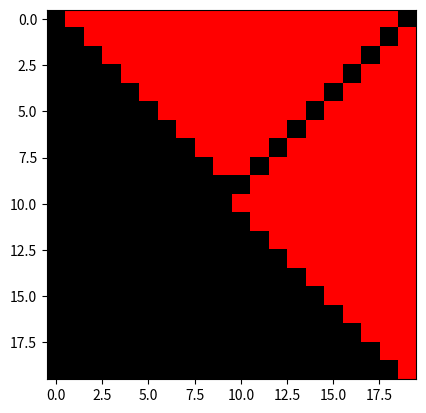

Source code (Python):
import matplotlib.image as mpimg
import numpy as np
import matplotlib.pyplot as plt
from PIL import Image

rouge=[1,0,0]
cyan=[0,1,1]
jaune=[1,1,0]
vert=[0,1,0]

def create_image (name,h,w) :
    img = np.zeros((h, w, 3))
    rouge=[1,0,0]
    cyan=[0,1,1]
    jaune=[1,1,0]
    vert=[0,1,0]
    p=0
    s=w
    t=0
    u=h//2
    z=h//2

    while p<=w//2 :
        img[p:z,s:]=jaune
        img[:t,t:s]=rouge
        img[p:z,:t]=vert
        
        s=s-1
        t=t+1
        p=p+1
        u=u+1
    p=0
    s=w//2
    u=w//2
    t=h//2
    while p<=w :
        img[t:,s:u]=cyan
        img[t:,u:]=jaune
        img[t:,:s]=vert
        s=s-1
        u=u+1
        t=t+1
        p=p+1
    
    
    
    
    plt.imsave(name, img)

    return img
    
a=create_image("matricecolor.png",20,20)

#print(a)
#plt.imshow(a)
#plt.show()





def inversion (img) :
    
    image1=np.zeros((20,20,3))
    image1=1-img[:,:,:]
    return image1

#b=inversion(a)
#plt.imshow(b)
#plt.show()

def separation (img) :
    img_rouge = np.zeros((20, 20, 3))
    img_vert = np.zeros((20, 20, 3))
    img_bleu = np.zeros((20, 20, 3))
    
    rouge=[1,0,0]
    cyan=[0,1,1]
    jaune=[1,1,0]
    vert=[0,1,0]

    for i in range(img.shape[0]) :
        for j in range(img.shape[1]) :
            #print(img_rouge[i])
            img_rouge[i,j,0]=img[i,j,0]
    img_rouge[:,:,0]=img[:,:,0]
    #img_vert[:,:,1]=img[:,:,1]
    #img_bleu[:,:,2]=img[:,:,2]

    return img_rouge
                
            

        
    
    

b=separation(a)
plt.imshow(b)
plt.show()
